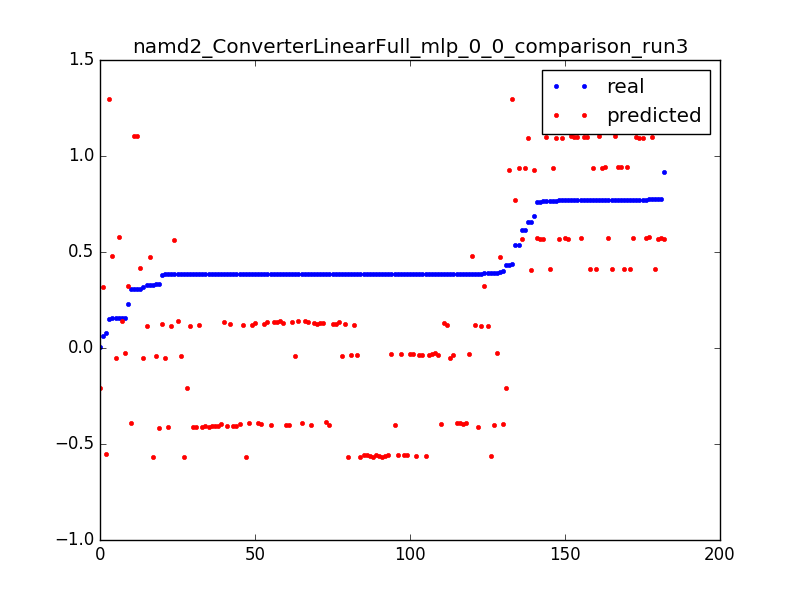

The table this chart was drawn from, first rows:
0.3080520119336591, 1.10442540452, 0.050955414012738856
0.006304, -0.2084, 0.003185
0.431, -0.2076, 0.006369
0.3843, -0.2069, 0.009554
0.06133, 0.3198, 0.003185
0.3881, 0.3206, 0.006369
0.2306, 0.3214, 0.009554
0.329, -0.5701, 0.003185
0.3843, -0.5693, 0.006369
0.385, -0.5685, 0.009554
0.3853, -0.5677, 0.01274
0.3854, -0.5669, 0.01592
0.3854, -0.5662, 0.01911
0.3854, -0.5654, 0.02229
0.3855, -0.5646, 0.02548
0.3904, -0.5638, 0.02866
0.3855, -0.563, 0.03185
0.3856, -0.5622, 0.03503
0.3854, -0.5614, 0.03822
0.3854, -0.5606, 0.0414
0.3854, -0.5598, 0.04459
0.3854, -0.559, 0.04777
0.3855, -0.5583, 0.05096
0.3855, -0.5575, 0.05414
0.3854, -0.5567, 0.05732
0.3855, -0.5559, 0.06051
0.3855, -0.5551, 0.06369
0.0771, -0.5543, 0.06688
0.3326, -0.04187, 0.003185
0.3842, -0.04108, 0.006369
0.385, -0.04029, 0.009554
0.3853, -0.0395, 0.01274
0.3853, -0.03871, 0.01592
0.3854, -0.03792, 0.01911
0.3862, -0.03713, 0.02229
0.3856, -0.03634, 0.02548
0.3856, -0.03555, 0.02866
0.3855, -0.03476, 0.03185
0.3855, -0.03397, 0.03503
0.3855, -0.03318, 0.03822
0.3855, -0.03239, 0.0414
0.3855, -0.0316, 0.04459
0.3855, -0.03081, 0.04777
0.3866, -0.03002, 0.05096
0.3856, -0.02923, 0.05414
0.3911, -0.02844, 0.05732
0.3856, -0.02765, 0.06051
0.1542, -0.02686, 0.06369
0.5362, 0.7702, 0.003185
0.4361, 1.298, 0.003185
0.153, 1.299, 0.006369
0.658, 0.4085, 0.003185
0.7758, 0.4093, 0.006369
0.7707, 0.4101, 0.009554
0.7708, 0.4109, 0.01274
0.7666, 0.4116, 0.01592
0.7707, 0.4124, 0.01911
0.771, 0.4132, 0.02229
0.7709, 0.414, 0.02548
0.3084, 0.4148, 0.02866
0.5366, 0.9367, 0.003185
... 122 more rows
